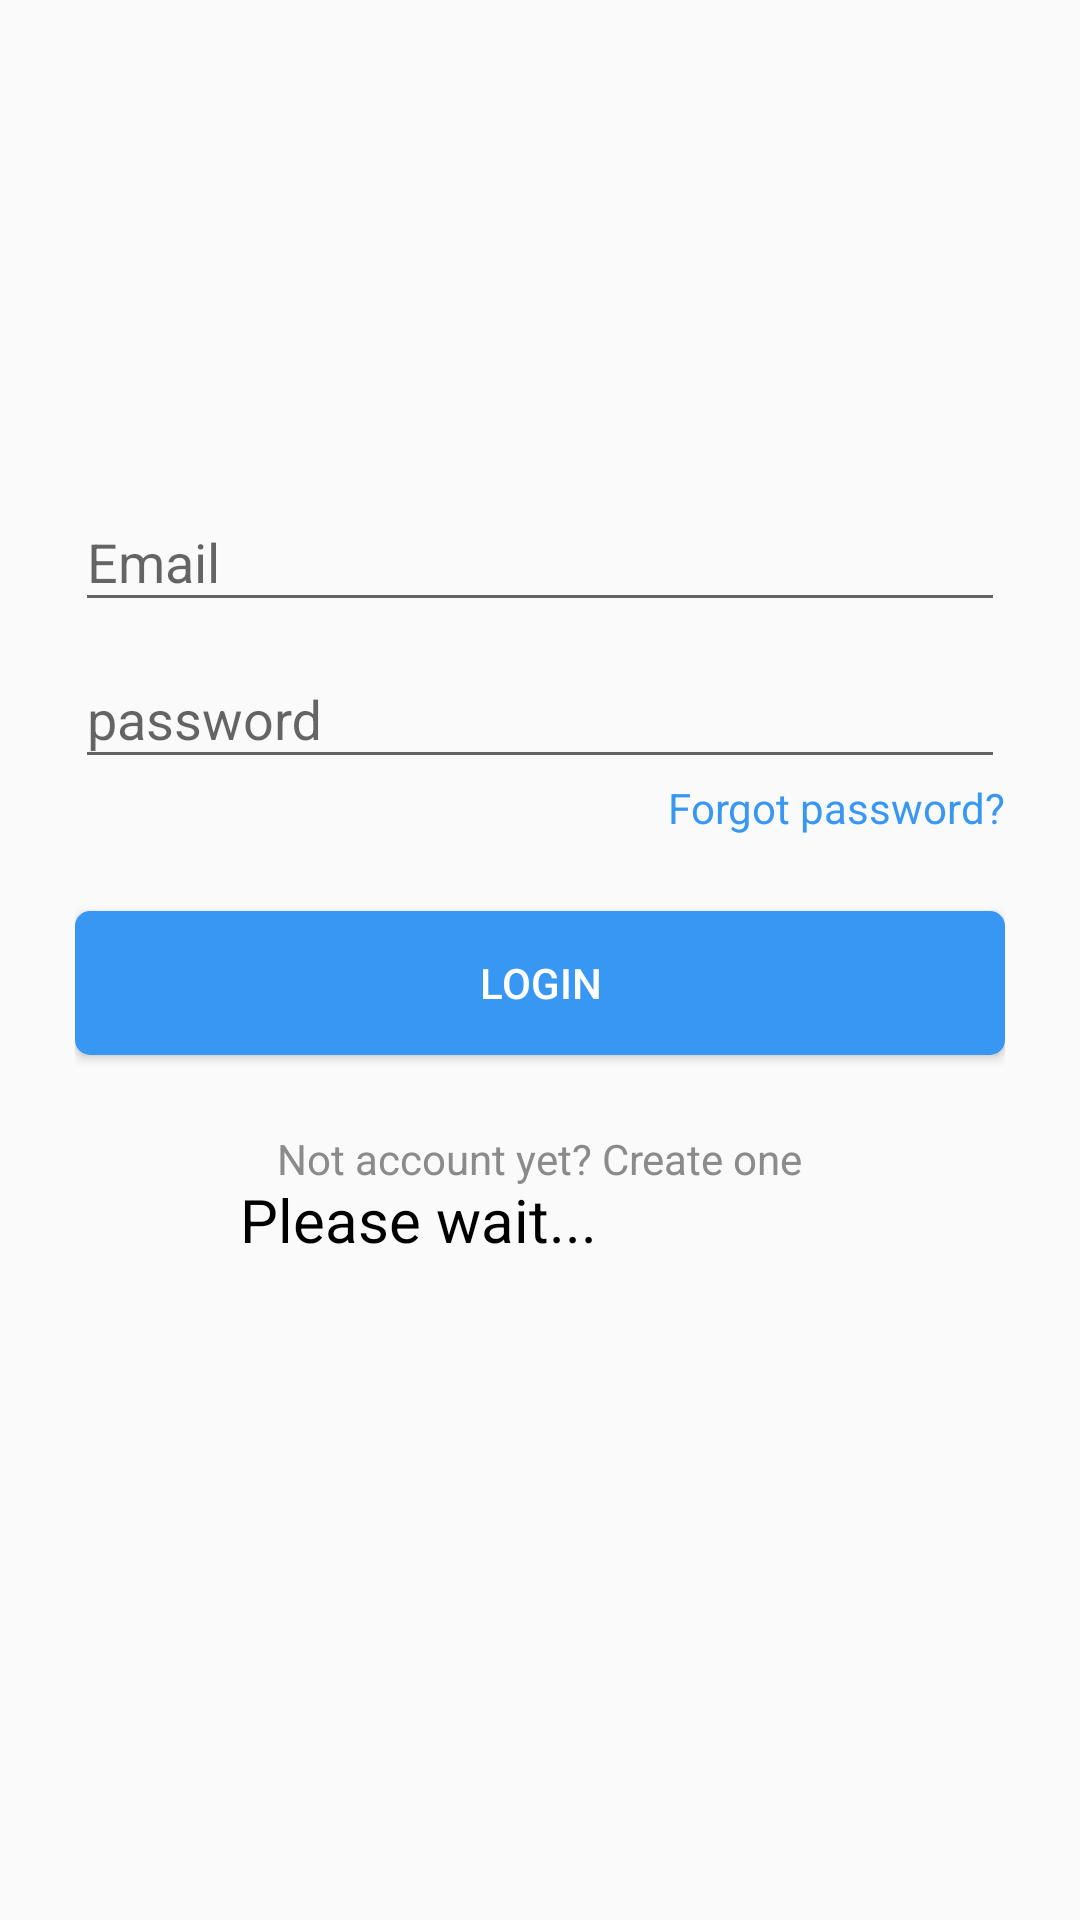

Here is an Android app screen rendered from its layout file. Give the layout XML and the strings, colors and styles it references.
<!-- AndroidManifest.xml: application theme AppTheme -->
<!-- res/layout/activity_login.xml -->
<?xml version="1.0" encoding="utf-8"?>
<RelativeLayout xmlns:android="http://schemas.android.com/apk/res/android"
    android:layout_width="match_parent"
    android:layout_height="match_parent">

    <LinearLayout
        android:layout_width="match_parent"
        android:layout_height="wrap_content"
        android:orientation="vertical"
        android:paddingLeft="25dp"
        android:paddingRight="25dp"
        android:paddingTop="55dp">

        <ImageView
            android:layout_width="wrap_content"
            android:layout_height="75dp"
            android:layout_gravity="center_horizontal"
            android:layout_marginBottom="25dp"
            android:src="@drawable/instagram_logo" />

        <android.support.design.widget.TextInputLayout
            android:layout_width="match_parent"
            android:layout_height="wrap_content">

            <EditText
                android:id="@+id/input_email"
                android:layout_width="match_parent"
                android:layout_height="wrap_content"
                android:hint="Email"
                android:inputType="textEmailAddress" />

        </android.support.design.widget.TextInputLayout>

        <android.support.design.widget.TextInputLayout
            android:layout_width="match_parent"
            android:layout_height="wrap_content">

            <EditText
                android:id="@+id/input_password"
                android:layout_width="match_parent"
                android:layout_height="wrap_content"
                android:hint="password"
                android:inputType="textEmailAddress" />

        </android.support.design.widget.TextInputLayout>

        <TextView
            android:layout_width="wrap_content"
            android:layout_height="wrap_content"
            android:layout_gravity="right"
            android:text="Forgot password?"
            android:textColor="@color/main_blue" />

        <android.support.v7.widget.AppCompatButton
            android:id="@+id/btn_login"
            android:layout_width="match_parent"
            android:layout_height="wrap_content"
            android:layout_marginTop="25dp"
            android:background="@drawable/blue_rounded_button"
            android:paddingBottom="12dp"
            android:paddingTop="12dp"
            android:text="Login"
            android:textColor="@color/white" />

        <TextView
            android:id="@+id/link_signup"
            android:layout_width="wrap_content"
            android:layout_height="wrap_content"
            android:layout_gravity="center"
            android:layout_marginTop="25dp"
            android:text="Not account yet? Create one"
            android:textColor="@color/grey" />

    </LinearLayout>

    <ProgressBar
        android:id="@+id/progressBar"
        android:layout_width="200dp"
        android:layout_height="200dp"
        android:layout_centerInParent="true" />

    <TextView
        android:id="@+id/pleaseWait"
        android:layout_width="wrap_content"
        android:layout_height="wrap_content"
        android:layout_alignBottom="@+id/progressBar"
        android:layout_alignLeft="@+id/progressBar"
        android:layout_alignRight="@+id/progressBar"
        android:text="Please wait..."
        android:textColor="@color/black"
        android:textSize="20sp" />

</RelativeLayout>
<!-- resources referenced by this layout -->
<resources>
  <color name="black">#000000</color>
  <color name="grey">#8b8b8b</color>
  <color name="main_blue">#3897f2</color>
  <color name="white">#ffffff</color>
  <!-- drawable blue_rounded_button (drawable) -->
  <?xml version="1.0" encoding="utf-8"?>
  <selector xmlns:android="http://schemas.android.com/apk/res/android">
  
      <item
          android:state_pressed="true">
          <shape>
              <solid
                  android:color="@color/grey"/>
              <stroke
                  android:color="@color/black"
                  android:width="1dp"/>
              <corners
                  android:radius="5dp"/>
          </shape>
      </item>
  
      <item>
          <shape>
              <solid
                  android:color="@color/main_blue"/>
              <stroke
                  android:color="@color/black"/>
              <corners
                  android:radius="5dp"/>
          </shape>
      </item>
  
  </selector>
  <style name="AppTheme" parent="Theme.AppCompat.Light.NoActionBar">
          
          <item name="colorPrimary">@color/colorPrimary</item>
          <item name="colorPrimaryDark">@color/colorPrimaryDark</item>
          <item name="colorAccent">@color/colorAccent</item>
  
          <item name="coordinatorLayoutStyle">@style/Widget.Support.CoordinatorLayout</item>
      </style>
  <color name="colorPrimary">#3F51B5</color>
  <color name="colorPrimaryDark">#303F9F</color>
  <color name="colorAccent">#FF4081</color>
</resources>
